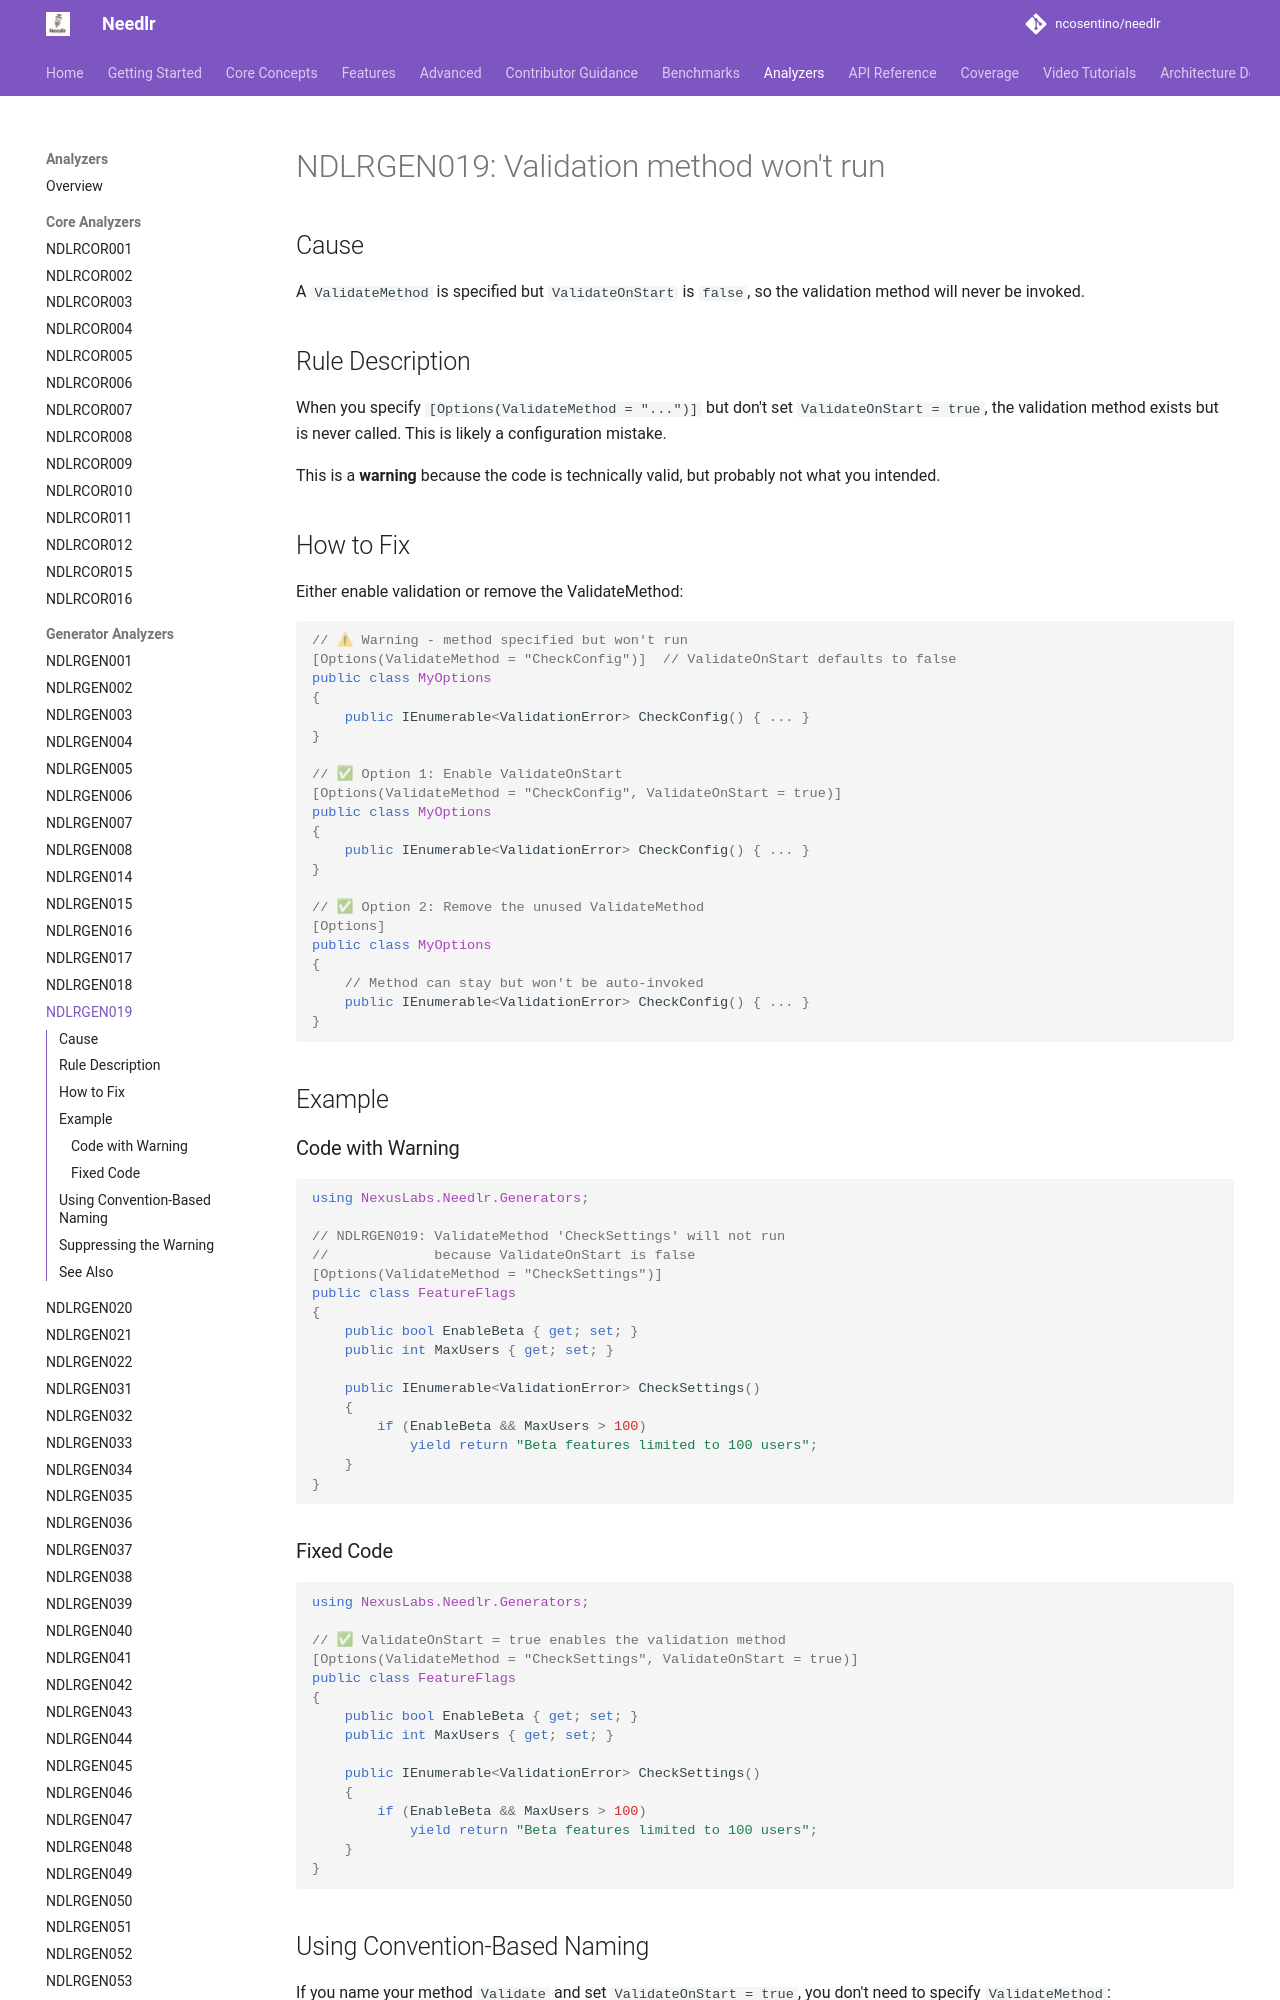

repository: ncosentino/needlr · page: analyzers/NDLRGEN019/index.html · generator: mkdocs

# NDLRGEN019: Validation method won't run

## Cause

A `ValidateMethod` is specified but `ValidateOnStart` is `false`, so the validation method will never be invoked.

## Rule Description

When you specify `[Options(ValidateMethod = "...")]` but don't set `ValidateOnStart = true`, the validation method exists but is never called. This is likely a configuration mistake.

This is a **warning** because the code is technically valid, but probably not what you intended.

## How to Fix

Either enable validation or remove the ValidateMethod:

```csharp
// ⚠ Warning - method specified but won't run
[Options(ValidateMethod = "CheckConfig")]  // ValidateOnStart defaults to false
public class MyOptions
{
    public IEnumerable<ValidationError> CheckConfig() { ... }
}

// ✅ Option 1: Enable ValidateOnStart
[Options(ValidateMethod = "CheckConfig", ValidateOnStart = true)]
public class MyOptions
{
    public IEnumerable<ValidationError> CheckConfig() { ... }
}

// ✅ Option 2: Remove the unused ValidateMethod
[Options]
public class MyOptions
{
    // Method can stay but won't be auto-invoked
    public IEnumerable<ValidationError> CheckConfig() { ... }
}
```

## Example

### Code with Warning

```csharp
using NexusLabs.Needlr.Generators;

// NDLRGEN019: ValidateMethod 'CheckSettings' will not run 
//             because ValidateOnStart is false
[Options(ValidateMethod = "CheckSettings")]
public class FeatureFlags
{
    public bool EnableBeta { get; set; }
    public int MaxUsers { get; set; }
    
    public IEnumerable<ValidationError> CheckSettings()
    {
        if (EnableBeta && MaxUsers > 100)
            yield return "Beta features limited to 100 users";
    }
}
```
